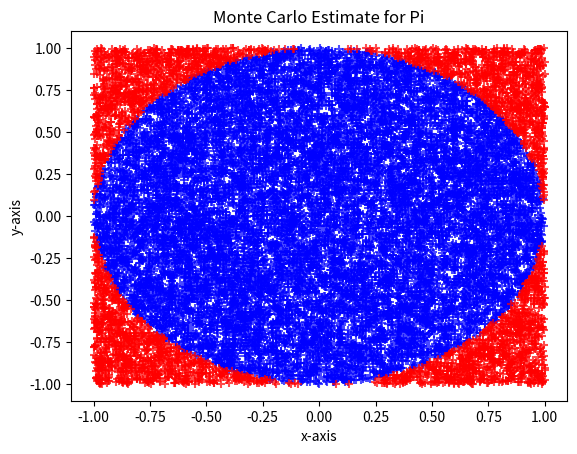

Write the Python code that produced this figure.
# This is the second part of my Monte Carlo estimate for pi 
# Here, I use the matplotlib library to visualise the process

import random
import matplotlib.pyplot as plt

n = 130

inCirc = 0
inCircX = []
inCircY = []

outCirc = 0
outCircX = []
outCircY = []

for _ in range(n ** 2):
    x = random.uniform(-1, 1)
    y = random.uniform(-1, 1)

    distFromOrigin = (x ** 2 + y ** 2)

    if distFromOrigin <= 1:
        inCirc += 1
        inCircX.append(x)
        inCircY.append(y)

    else:
        outCirc += 1
        outCircX.append(x)
        outCircY.append(y)

ratio = inCirc / (outCirc + inCirc)
piEstimate = ratio * 4

plt.scatter(inCircX, inCircY, c='blue', marker='+', alpha=0.7)
plt.scatter(outCircX, outCircY, c='red', marker='+', alpha=0.7)
plt.title("Monte Carlo Estimate for Pi")
plt.xlabel("x-axis")
plt.ylabel("y-axis")

print(f"Estimate for pi is: {piEstimate}")
plt.show()
